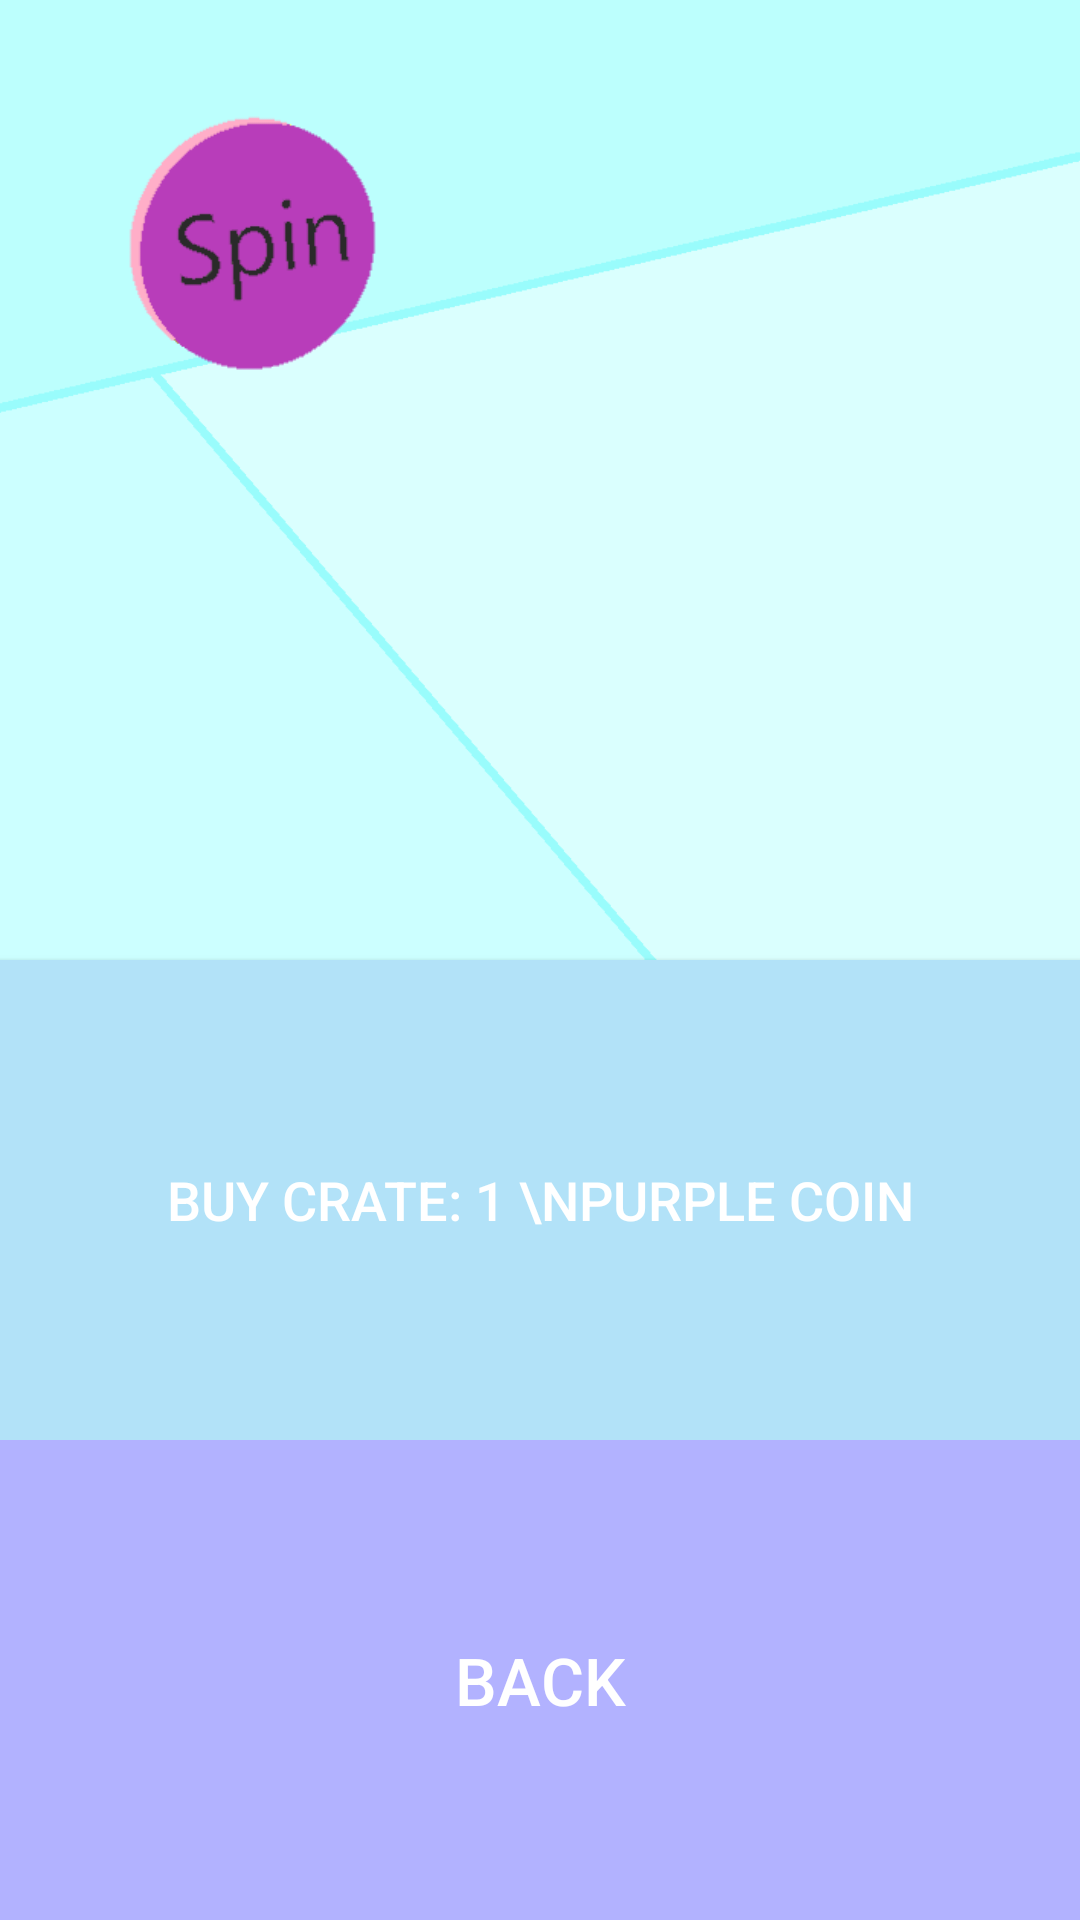

This screen was rendered from an Android layout file. Write that file and the resources it references.
<!-- AndroidManifest.xml: application theme AppTheme -->
<!-- res/layout/activity_crate.xml -->
<?xml version="1.0" encoding="utf-8"?>
<LinearLayout xmlns:android="http://schemas.android.com/apk/res/android"
    xmlns:app="http://schemas.android.com/apk/res-auto"
    xmlns:tools="http://schemas.android.com/tools"
    android:layout_width="match_parent"
    android:layout_height="match_parent"
    android:background="@drawable/background"
    android:orientation="vertical"
    android:weightSum="4"
    tools:context=".CrateActivity">

    <LinearLayout
        android:layout_width="match_parent"
        android:layout_height="match_parent"
        android:layout_weight="1"
        android:orientation="horizontal">

        <ImageView
            android:id="@+id/imageView2"
            android:layout_width="match_parent"
            android:layout_height="match_parent"
            android:layout_weight="1"
            app:srcCompat="@drawable/purple_coin" />

        <TextView
            android:id="@+id/textView2"
            android:layout_width="match_parent"
            android:layout_height="match_parent"
            android:layout_weight="1"

            android:gravity="center"
            android:textSize="24sp" />
    </LinearLayout>

    <LinearLayout
        android:layout_width="match_parent"
        android:layout_height="match_parent"
        android:layout_weight="1"
        android:orientation="horizontal">

        <ImageView
            android:id="@+id/imageView4"
            android:layout_width="match_parent"
            android:layout_height="match_parent"
            android:layout_weight="1"

            />

        <TextView
            android:id="@+id/textView5"
            android:layout_width="match_parent"
            android:layout_height="match_parent"
            android:layout_weight="1"
            android:gravity="center"
            android:textSize="24sp" />
    </LinearLayout>

    <Button
        android:id="@+id/button7"
        android:layout_width="match_parent"
        android:layout_height="match_parent"
        android:layout_weight="1"
        android:background="#B2E2F8"
        android:onClick="opencrate"
        android:text="BUY CRATE: 1 \nPURPLE COIN"
        android:textSize="18sp" />

    <Button
        android:id="@+id/button8"
        android:layout_width="match_parent"
        android:layout_height="match_parent"
        android:layout_weight="1"
        android:background="#B2B2FF"
        android:onClick="back3"
        android:text="BACK"
        android:textSize="22sp"/>
</LinearLayout>
<!-- resources referenced by this layout -->
<resources>
  <!-- drawable background: png bitmap (drawable, 14056 bytes) -->
  <!-- drawable purple_coin: png bitmap (drawable, 3586 bytes) -->
  <style name="AppTheme" parent="Theme.AppCompat.NoActionBar">
          
          <item name="colorPrimary">@color/colorPrimary</item>
          <item name="colorPrimaryDark">@color/colorPrimaryDark</item>
          <item name="colorAccent">@color/colorAccent</item>
      </style>
  <color name="colorPrimary">#3F51B5</color>
  <color name="colorPrimaryDark">#303f9f</color>
  <color name="colorAccent">#0032FF</color>
</resources>
